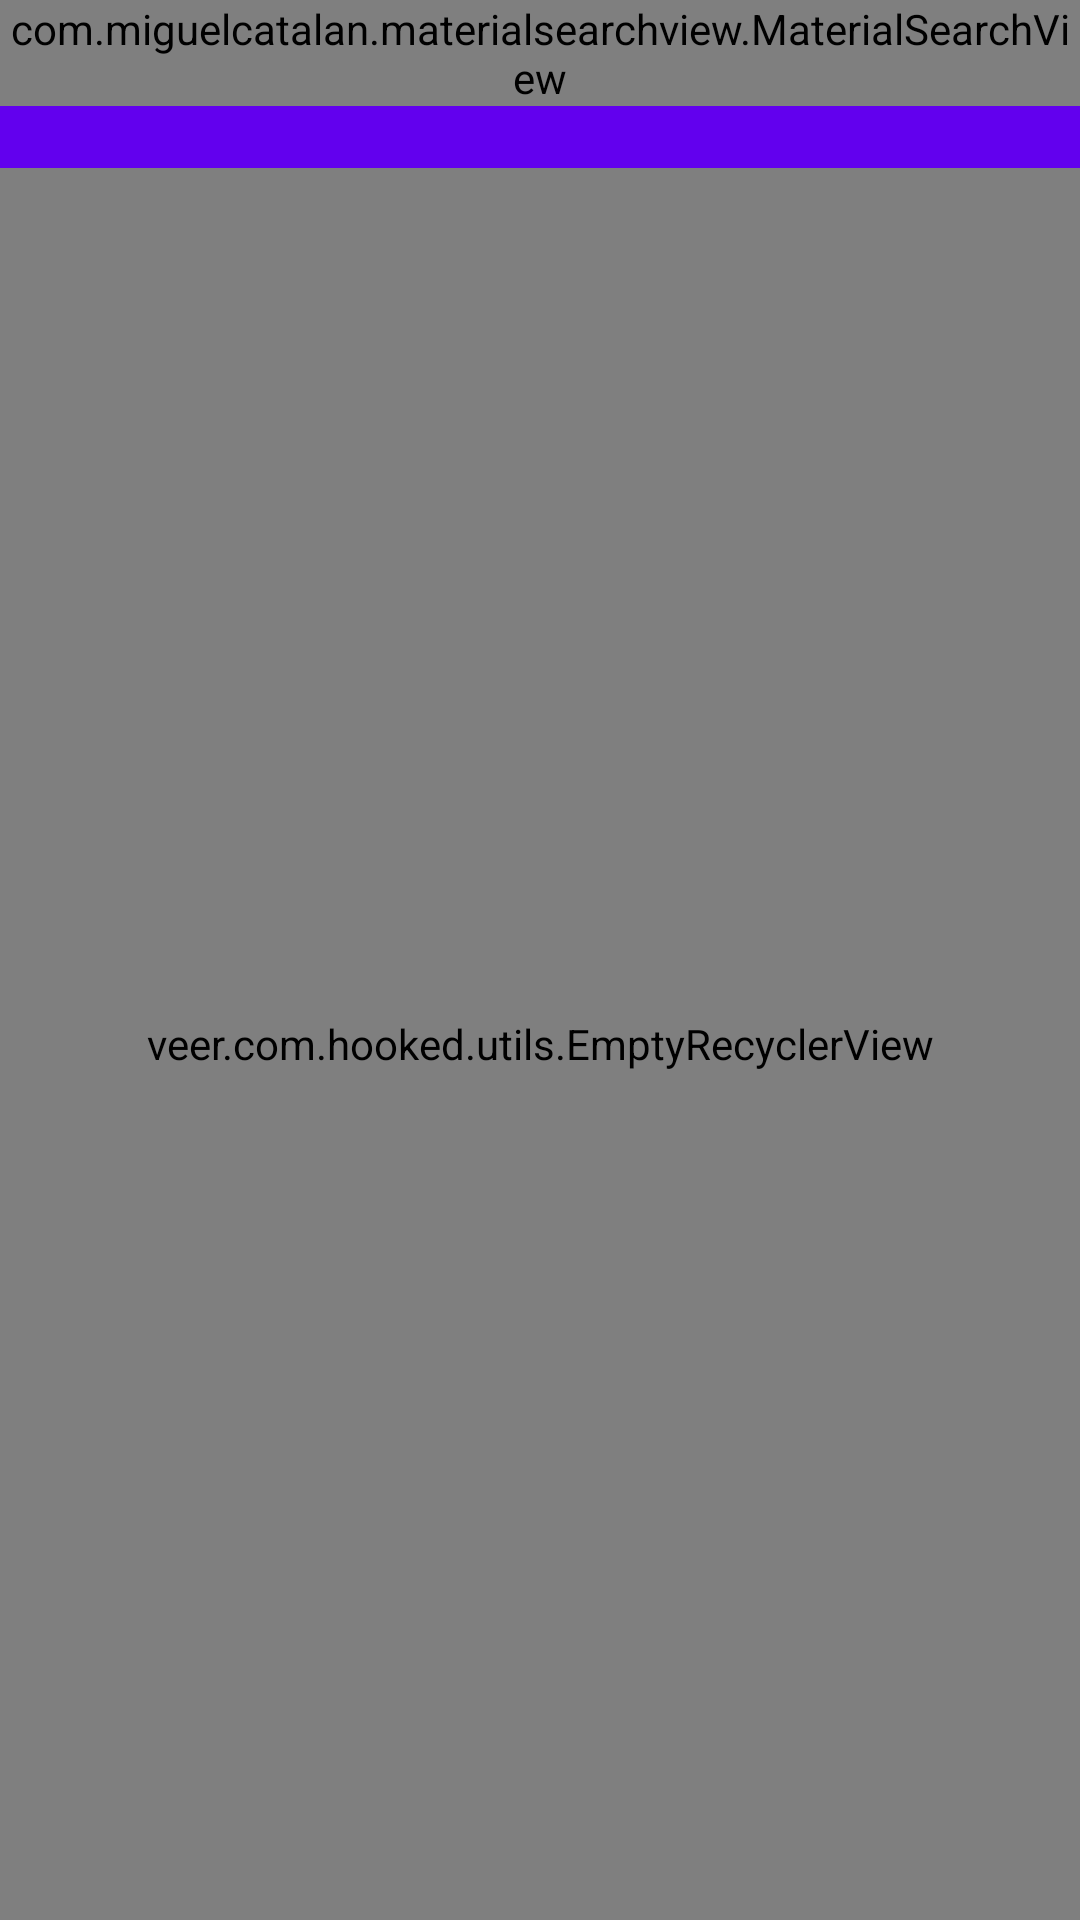

Here is an Android app screen rendered from its layout file. Give the layout XML and the strings, colors and styles it references.
<!-- AndroidManifest.xml: activity theme AppThemeNoActionBar -->
<!-- res/layout/activity_search.xml -->
<?xml version="1.0" encoding="utf-8"?>
<RelativeLayout xmlns:android="http://schemas.android.com/apk/res/android"
    xmlns:app="http://schemas.android.com/apk/res-auto"
    android:layout_width="match_parent"
    android:id="@+id/root_layout"
    android:layout_height="match_parent"
    android:animateLayoutChanges="true"
    android:background="@drawable/line_divider">


    <FrameLayout
        android:id="@+id/toolbar_container"
        android:layout_width="match_parent"
        android:layout_height="wrap_content">

        <android.support.v7.widget.Toolbar
            android:id="@+id/toolbar"
            android:layout_width="match_parent"
            android:layout_height="?attr/actionBarSize"
            android:background="@color/colorPrimary">

            <LinearLayout
                android:layout_width="match_parent"
                android:layout_height="wrap_content"
                android:orientation="horizontal"
                android:weightSum="1">


                <TextView
                    android:id="@+id/toolbar_text"
                    android:layout_width="wrap_content"
                    android:layout_height="wrap_content"
                    android:layout_weight=".99"
                    android:fontFamily="@font/alegreya_sans_sc_black_italic"
                    android:padding="10dp"
                    android:text="Search"
                    android:textAllCaps="true"
                    android:textColor="#FFF"/>


            </LinearLayout>

        </android.support.v7.widget.Toolbar>

        <com.miguelcatalan.materialsearchview.MaterialSearchView
            android:id="@+id/search_view"
            android:layout_width="match_parent"
            android:layout_height="wrap_content" />
    </FrameLayout>

    <TextView
        android:id="@+id/tv_empty_view_helper"
        android:text="No results"
        android:visibility="gone"
        android:layout_below="@+id/toolbar_container"
        android:layout_centerHorizontal="true"
        style="@style/TextAppearance.AppCompat.Medium"
        android:layout_marginTop="16dp"
        android:fontFamily="@font/alegreya_sans_sc_black_italic"
        android:layout_width="wrap_content"
        android:layout_height="wrap_content" />

    <veer.com.hooked.utils.EmptyRecyclerView
        android:id="@+id/rv_searched_stories"
        android:layout_width="match_parent"
        android:layout_height="match_parent"
        android:layout_below="@+id/toolbar_container" />


</RelativeLayout>
<!-- resources referenced by this layout -->
<resources>
  <!-- drawable line_divider (drawable) -->
  <?xml version="1.0" encoding="utf-8"?>
  <shape xmlns:android="http://schemas.android.com/apk/res/android"
      android:shape="rectangle">
  
      <size
          android:width="1dp"
          android:height="1dp" />
  
      <solid android:color="#EEE" />
  
  </shape>
  <style name="AppThemeNoActionBar" parent="Theme.AppCompat.Light.NoActionBar">
          
          <item name="colorPrimary">@color/colorPrimary</item>
          <item name="colorPrimaryDark">@color/colorPrimaryDark</item>
          <item name="colorAccent">@color/colorAccent</item>
      </style>
  <!-- not gathered from this repository: default colours our renderer supplied (Android Studio template values) -->
  <color name="colorPrimary">#FF6200EE</color>
  <color name="colorPrimaryDark">#FF3700B3</color>
  <color name="colorAccent">#FF03DAC5</color>
</resources>
